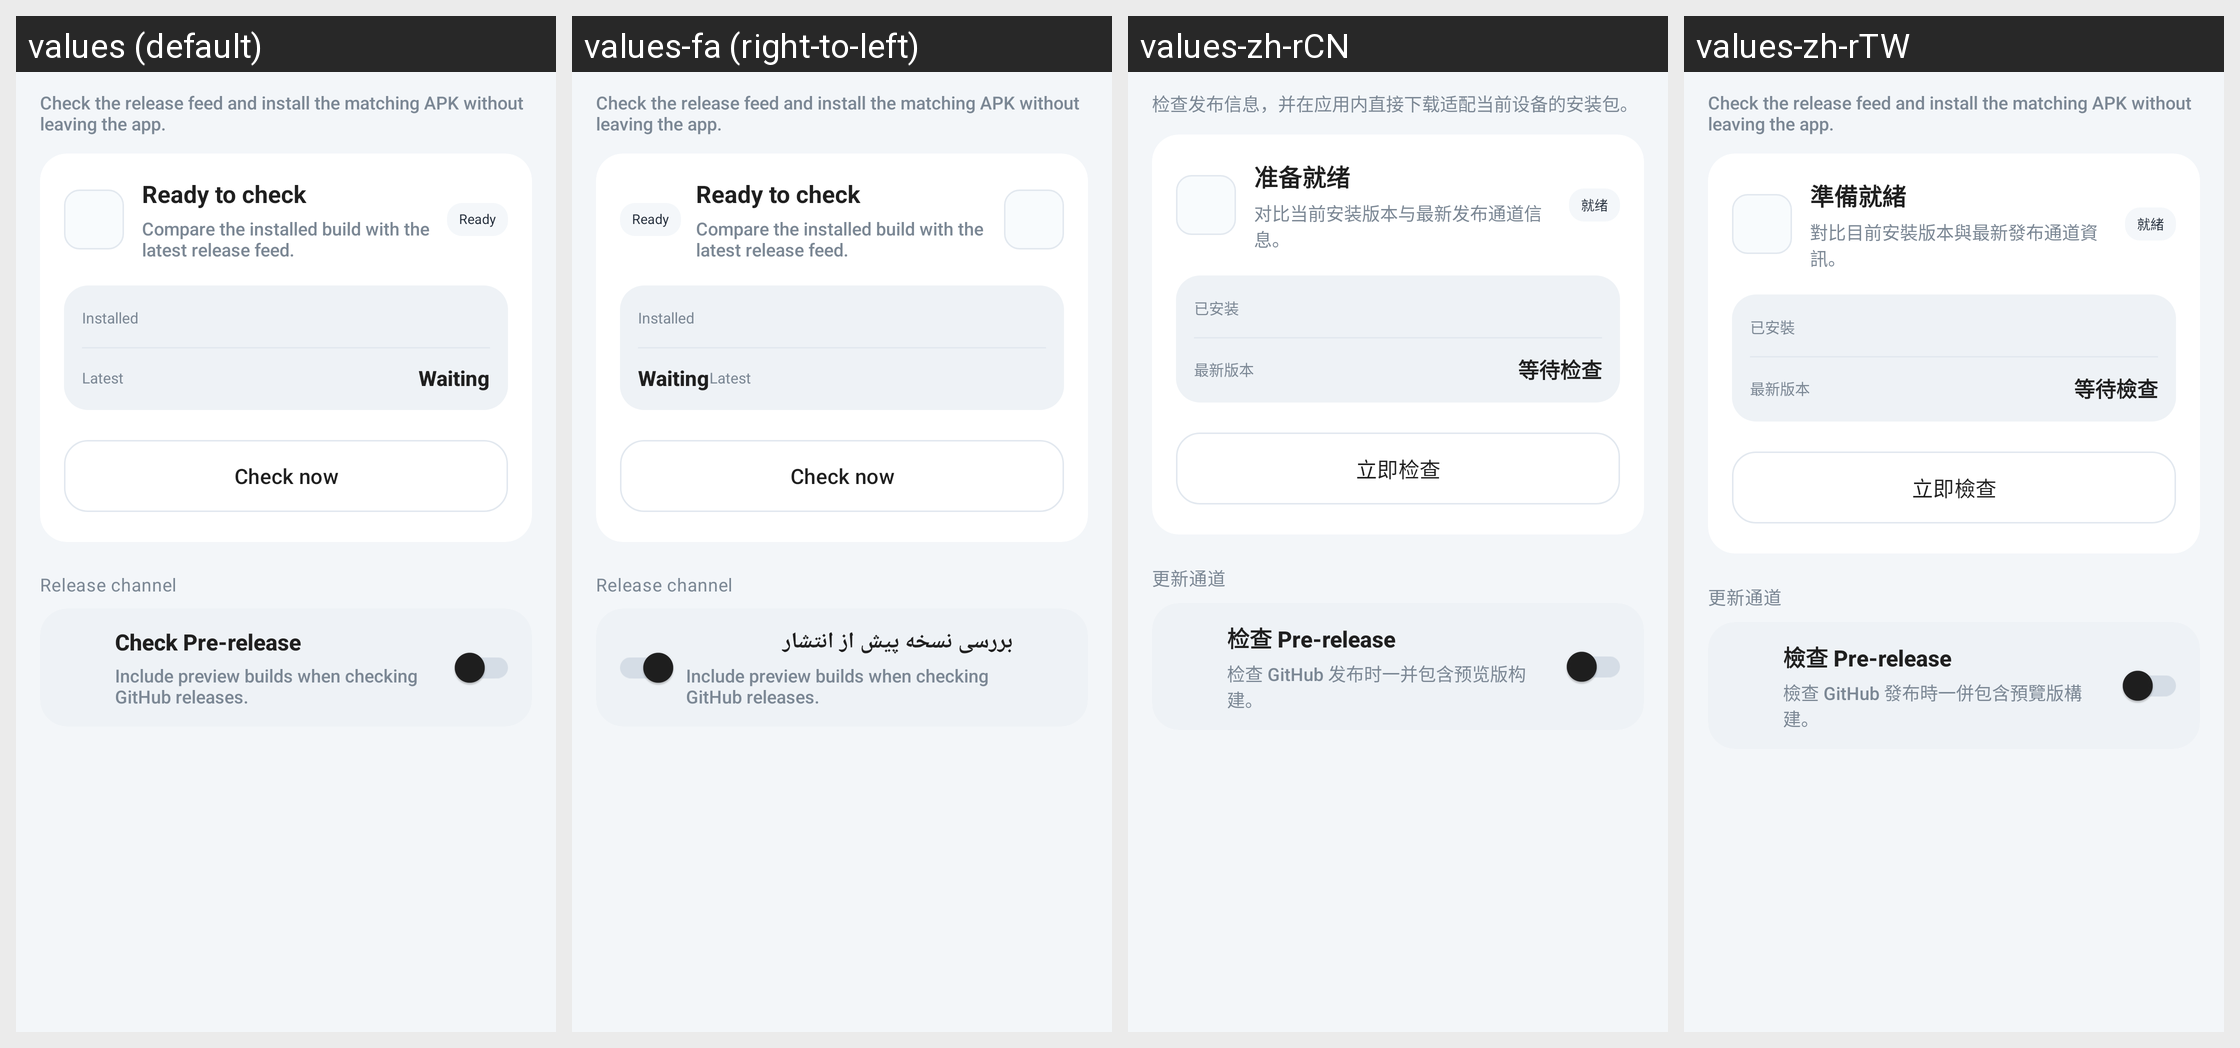

For this localized Android screen grid, give each drawn string resource with its value in every locale shown.
Android screen res/layout/activity_check_update.xml rendered under 4 locales, left to right: values (default), values-fa (right-to-left), values-zh-rCN, values-zh-rTW. Device: Nexus 5 (rendered at 1080×1920; each locale shown at half size, 540×960, under a caption strip naming it); theme AppThemeDayNight.NoActionBar.
Other locales in the repository, not shown: values-ar, values-bn, values-bqi-rIR, values-ru, values-vi.
Strings drawn on this screen, with the default value and each locale's value (text and hints the layout hard-codes, and strings that could not be matched under every locale, appear in the picture but are not listed):

update_page_intro
  values: Check the release feed and install the matching APK without leaving the app.
  values-fa: Check the release feed and install the matching APK without leaving the app.  [not translated; the default value is used]
  values-zh-rCN: 检查发布信息，并在应用内直接下载适配当前设备的安装包。
  values-zh-rTW: Check the release feed and install the matching APK without leaving the app.  [not translated; the default value is used]

update_status_ready_title
  values: Ready to check
  values-fa: Ready to check  [not translated; the default value is used]
  values-zh-rCN: 准备就绪
  values-zh-rTW: 準備就緒

update_status_ready_summary
  values: Compare the installed build with the latest release feed.
  values-fa: Compare the installed build with the latest release feed.  [not translated; the default value is used]
  values-zh-rCN: 对比当前安装版本与最新发布通道信息。
  values-zh-rTW: 對比目前安裝版本與最新發布通道資訊。

update_status_badge_ready
  values: Ready
  values-fa: Ready  [not translated; the default value is used]
  values-zh-rCN: 就绪
  values-zh-rTW: 就緒

update_summary_installed
  values: Installed
  values-fa: Installed  [not translated; the default value is used]
  values-zh-rCN: 已安装
  values-zh-rTW: 已安裝

update_summary_latest
  values: Latest
  values-fa: Latest  [not translated; the default value is used]
  values-zh-rCN: 最新版本
  values-zh-rTW: 最新版本

update_summary_waiting
  values: Waiting
  values-fa: Waiting  [not translated; the default value is used]
  values-zh-rCN: 等待检查
  values-zh-rTW: 等待檢查

update_action_check_now
  values: Check now
  values-fa: Check now  [not translated; the default value is used]
  values-zh-rCN: 立即检查
  values-zh-rTW: 立即檢查

update_group_preferences
  values: Release channel
  values-fa: Release channel  [not translated; the default value is used]
  values-zh-rCN: 更新通道
  values-zh-rTW: 更新通道

update_check_pre_release
  values: Check Pre-release
  values-fa: بررسی نسخه پیش از انتشار
  values-zh-rCN: 检查 Pre-release
  values-zh-rTW: 檢查 Pre-release

update_pre_release_summary
  values: Include preview builds when checking GitHub releases.
  values-fa: Include preview builds when checking GitHub releases.  [not translated; the default value is used]
  values-zh-rCN: 检查 GitHub 发布时一并包含预览版构建。
  values-zh-rTW: 檢查 GitHub 發布時一併包含預覽版構建。
